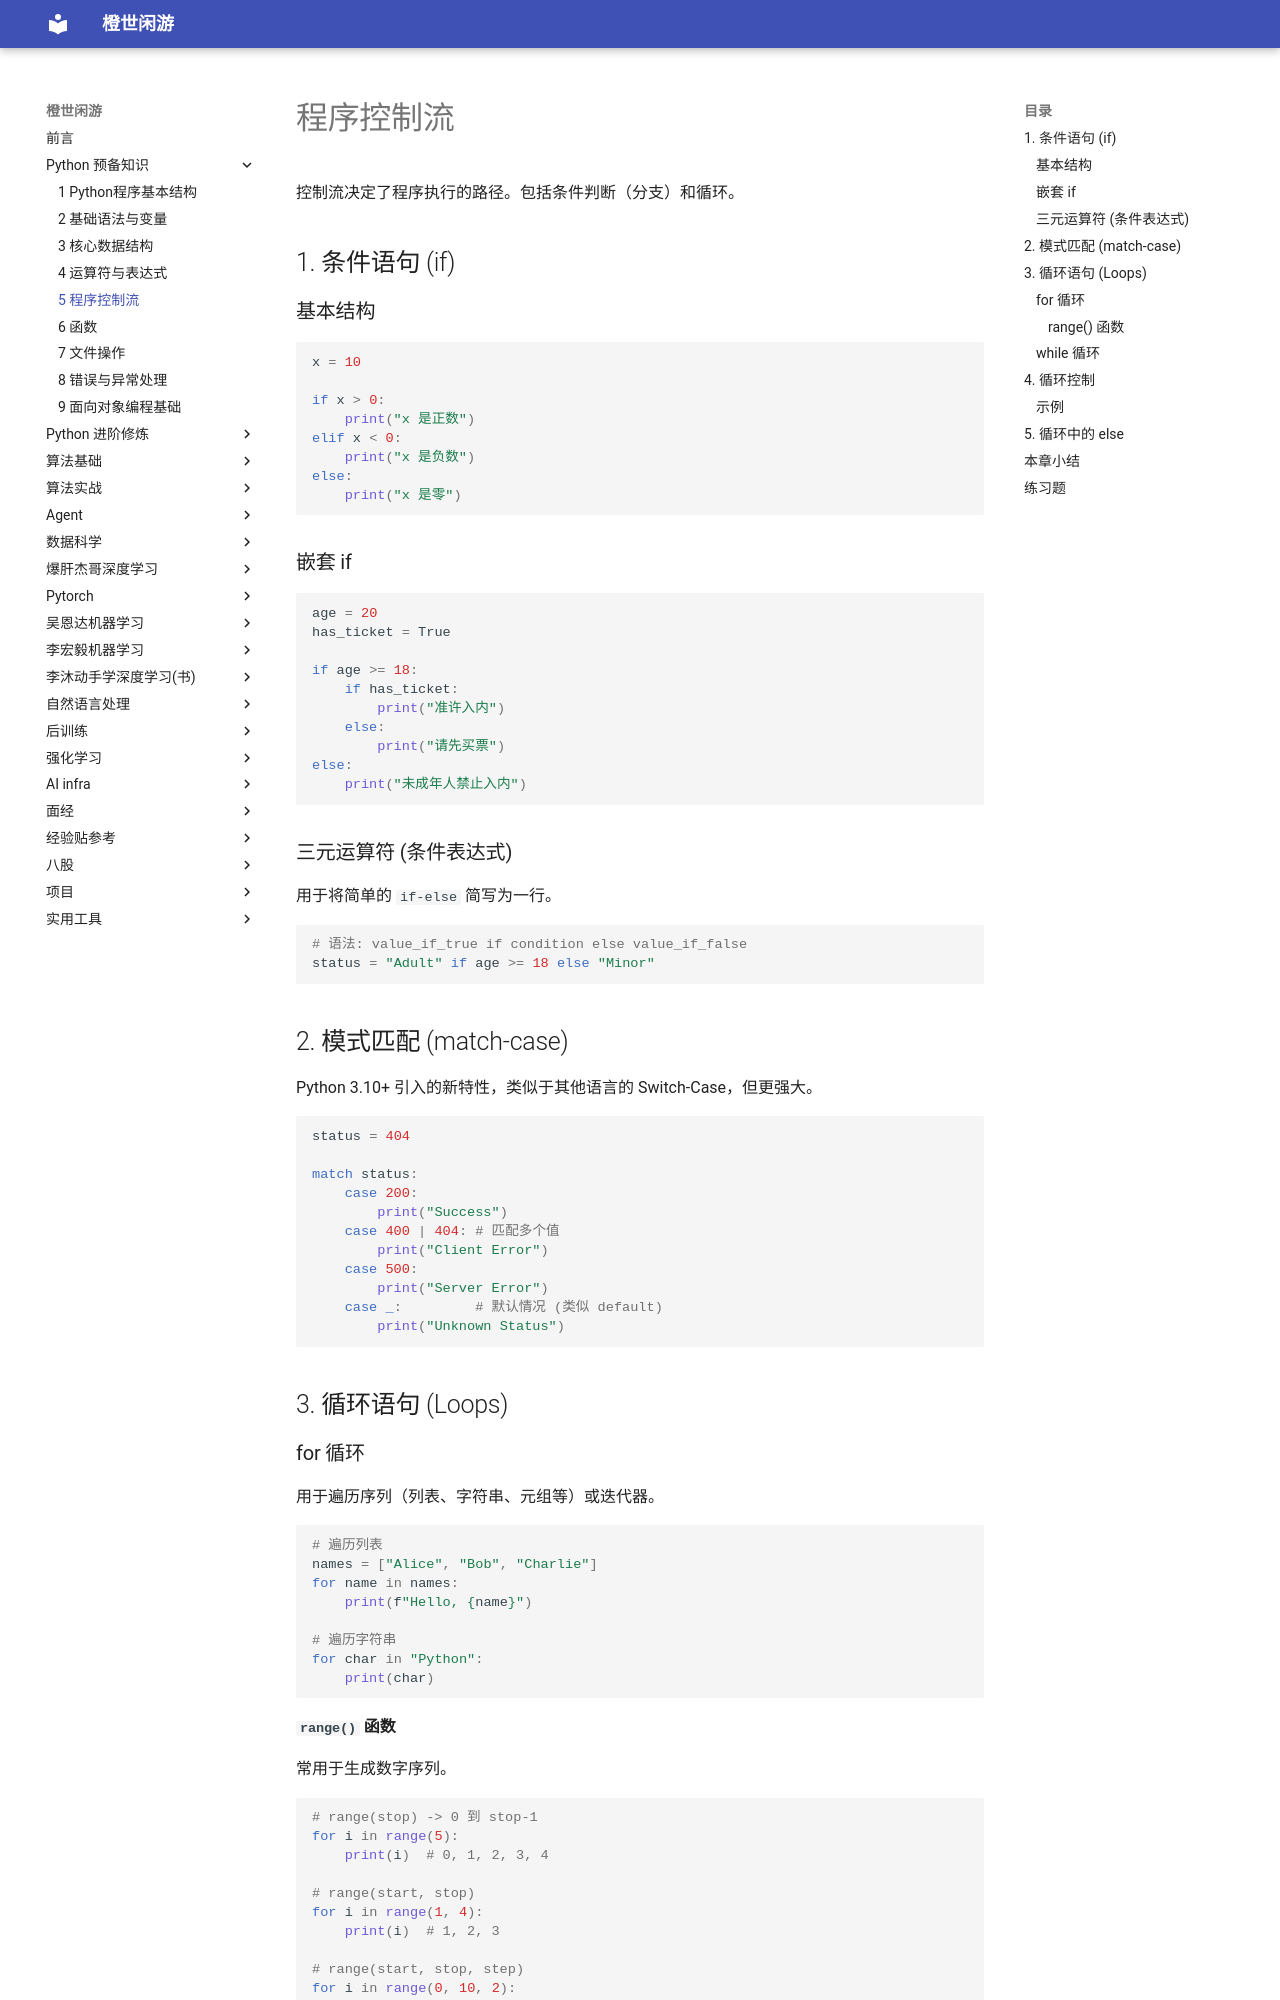

repository: frechen027/frechen027.github.io · page: basic/05_程序控制流/index.html · generator: mkdocs

# 程序控制流

控制流决定了程序执行的路径。包括条件判断（分支）和循环。

## 1. 条件语句 (if)

### 基本结构

```python
x = 10

if x > 0:
    print("x 是正数")
elif x < 0:
    print("x 是负数")
else:
    print("x 是零")
```

### 嵌套 if

```python
age = 20
has_ticket = True

if age >= 18:
    if has_ticket:
        print("准许入内")
    else:
        print("请先买票")
else:
    print("未成年人禁止入内")
```

### 三元运算符 (条件表达式)

用于将简单的 `if-else` 简写为一行。

```python
# 语法: value_if_true if condition else value_if_false
status = "Adult" if age >= 18 else "Minor"
```

## 2. 模式匹配 (match-case)

Python 3.10+ 引入的新特性，类似于其他语言的 Switch-Case，但更强大。

```python
status = 404

match status:
    case 200:
        print("Success")
    case 400 | 404: # 匹配多个值
        print("Client Error")
    case 500:
        print("Server Error")
    case _:         # 默认情况 (类似 default)
        print("Unknown Status")
```

## 3. 循环语句 (Loops)

### for 循环

用于遍历序列（列表、字符串、元组等）或迭代器。

```python
# 遍历列表
names = ["Alice", "Bob", "Charlie"]
for name in names:
    print(f"Hello, {name}")

# 遍历字符串
for char in "Python":
    print(char)
```

#### `range()` 函数

常用于生成数字序列。

```python
# range(stop) -> 0 到 stop-1
for i in range(5):
    print(i)  # 0, 1, 2, 3, 4

# range(start, stop)
for i in range(1, 4):
    print(i)  # 1, 2, 3

# range(start, stop, step)
for i in range(0, 10, 2):
    print(i)  # 0, 2, 4, 6, 8
```
